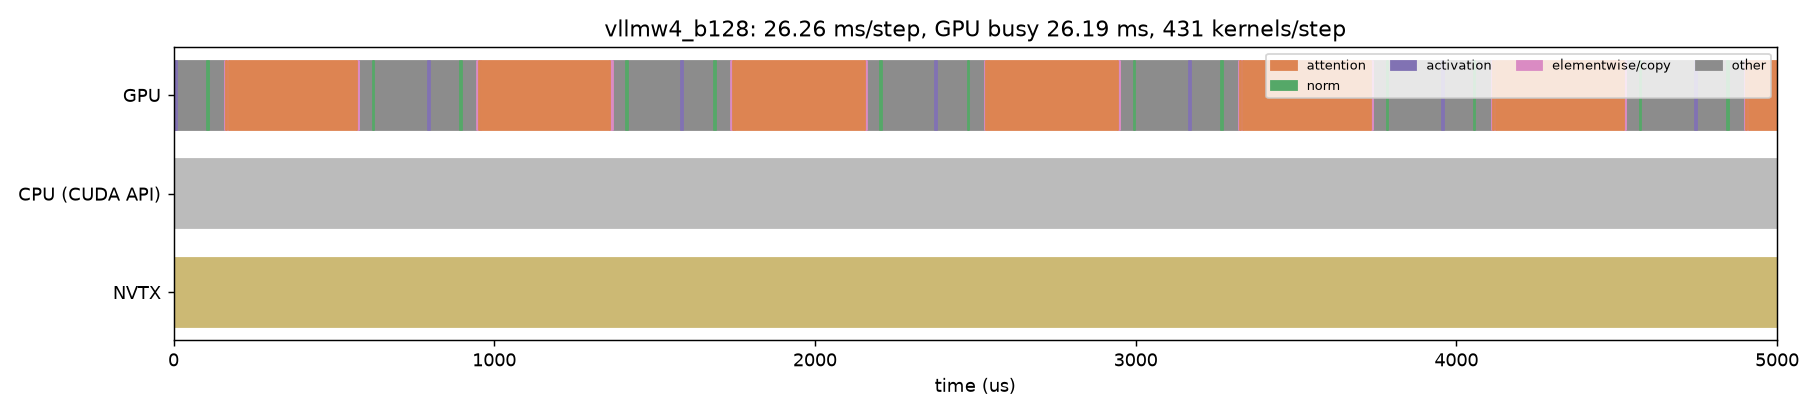

Values plotted in this chart, from the file beside it:
track, start_us, dur_us, name, category
CPU (CUDA API), -14867, 26295, cudaEventSynchronize, api
GPU, -162.3, 167.3, Marlin, other
GPU, 4.858, 6.528, triton_poi_fused_marlin_gemm_mul_silu_sl…, activation
GPU, 11.26, 94.62, Marlin, other
GPU, 105.8, 4.864, triton_red_fused__to_copy_add_marlin_gem…, norm
GPU, 110.5, 49.31, Marlin, other
GPU, 159.9, 3.648, triton_poi_fused_3, elementwise/copy
GPU, 163.6, 3.744, reshape_and_cache_flash_kernel, attention
GPU, 167.5, 4.512, elementwise_kernel, elementwise/copy
GPU, 172, 400, flash_fwd_splitkv_kernel, attention
GPU, 572, 5.472, elementwise_kernel, elementwise/copy
GPU, 577.3, 2.336, elementwise_kernel, elementwise/copy
GPU, 579.7, 42.4, Marlin, other
GPU, 622.2, 4.128, triton_red_fused__to_copy_add_marlin_gem…, norm
GPU, 626.4, 166, Marlin, other
GPU, 792.4, 6.432, triton_poi_fused_marlin_gemm_mul_silu_sl…, activation
GPU, 798.7, 94.69, Marlin, other
GPU, 893.2, 4.832, triton_red_fused__to_copy_add_marlin_gem…, norm
GPU, 898, 49.57, Marlin, other
GPU, 947.4, 3.84, triton_poi_fused_3, elementwise/copy
GPU, 951.2, 3.744, reshape_and_cache_flash_kernel, attention
GPU, 955, 4.544, elementwise_kernel, elementwise/copy
GPU, 959.6, 402.6, flash_fwd_splitkv_kernel, attention
GPU, 1362, 5.888, elementwise_kernel, elementwise/copy
GPU, 1368, 2.272, elementwise_kernel, elementwise/copy
GPU, 1370, 41.86, Marlin, other
GPU, 1412, 4.064, triton_red_fused__to_copy_add_marlin_gem…, norm
GPU, 1416, 167.1, Marlin, other
GPU, 1584, 6.272, triton_poi_fused_marlin_gemm_mul_silu_sl…, activation
GPU, 1590, 95.17, Marlin, other
GPU, 1685, 4.864, triton_red_fused__to_copy_add_marlin_gem…, norm
GPU, 1690, 49.15, Marlin, other
GPU, 1739, 3.584, triton_poi_fused_3, elementwise/copy
GPU, 1743, 3.744, reshape_and_cache_flash_kernel, attention
GPU, 1747, 4.544, elementwise_kernel, elementwise/copy
GPU, 1751, 403.1, flash_fwd_splitkv_kernel, attention
GPU, 2155, 5.505, elementwise_kernel, elementwise/copy
GPU, 2160, 2.113, elementwise_kernel, elementwise/copy
GPU, 2162, 41.92, Marlin, other
GPU, 2204, 4.128, triton_red_fused__to_copy_add_marlin_gem…, norm
GPU, 2208, 167, Marlin, other
GPU, 2375, 6.464, triton_poi_fused_marlin_gemm_mul_silu_sl…, activation
GPU, 2381, 95.01, Marlin, other
GPU, 2476, 4.864, triton_red_fused__to_copy_add_marlin_gem…, norm
GPU, 2481, 49.54, Marlin, other
GPU, 2531, 3.744, triton_poi_fused_3, elementwise/copy
GPU, 2534, 3.776, reshape_and_cache_flash_kernel, attention
GPU, 2538, 4.448, elementwise_kernel, elementwise/copy
GPU, 2543, 401.3, flash_fwd_splitkv_kernel, attention
GPU, 2944, 6.144, elementwise_kernel, elementwise/copy
GPU, 2950, 2.304, elementwise_kernel, elementwise/copy
GPU, 2952, 41.95, Marlin, other
GPU, 2994, 4.096, triton_red_fused__to_copy_add_marlin_gem…, norm
GPU, 2998, 167.2, Marlin, other
GPU, 3166, 6.336, triton_poi_fused_marlin_gemm_mul_silu_sl…, activation
GPU, 3172, 94.75, Marlin, other
GPU, 3267, 4.864, triton_red_fused__to_copy_add_marlin_gem…, norm
GPU, 3272, 49.06, Marlin, other
GPU, 3321, 3.84, triton_poi_fused_3, elementwise/copy
GPU, 3325, 3.936, reshape_and_cache_flash_kernel, attention
... 29 more rows
